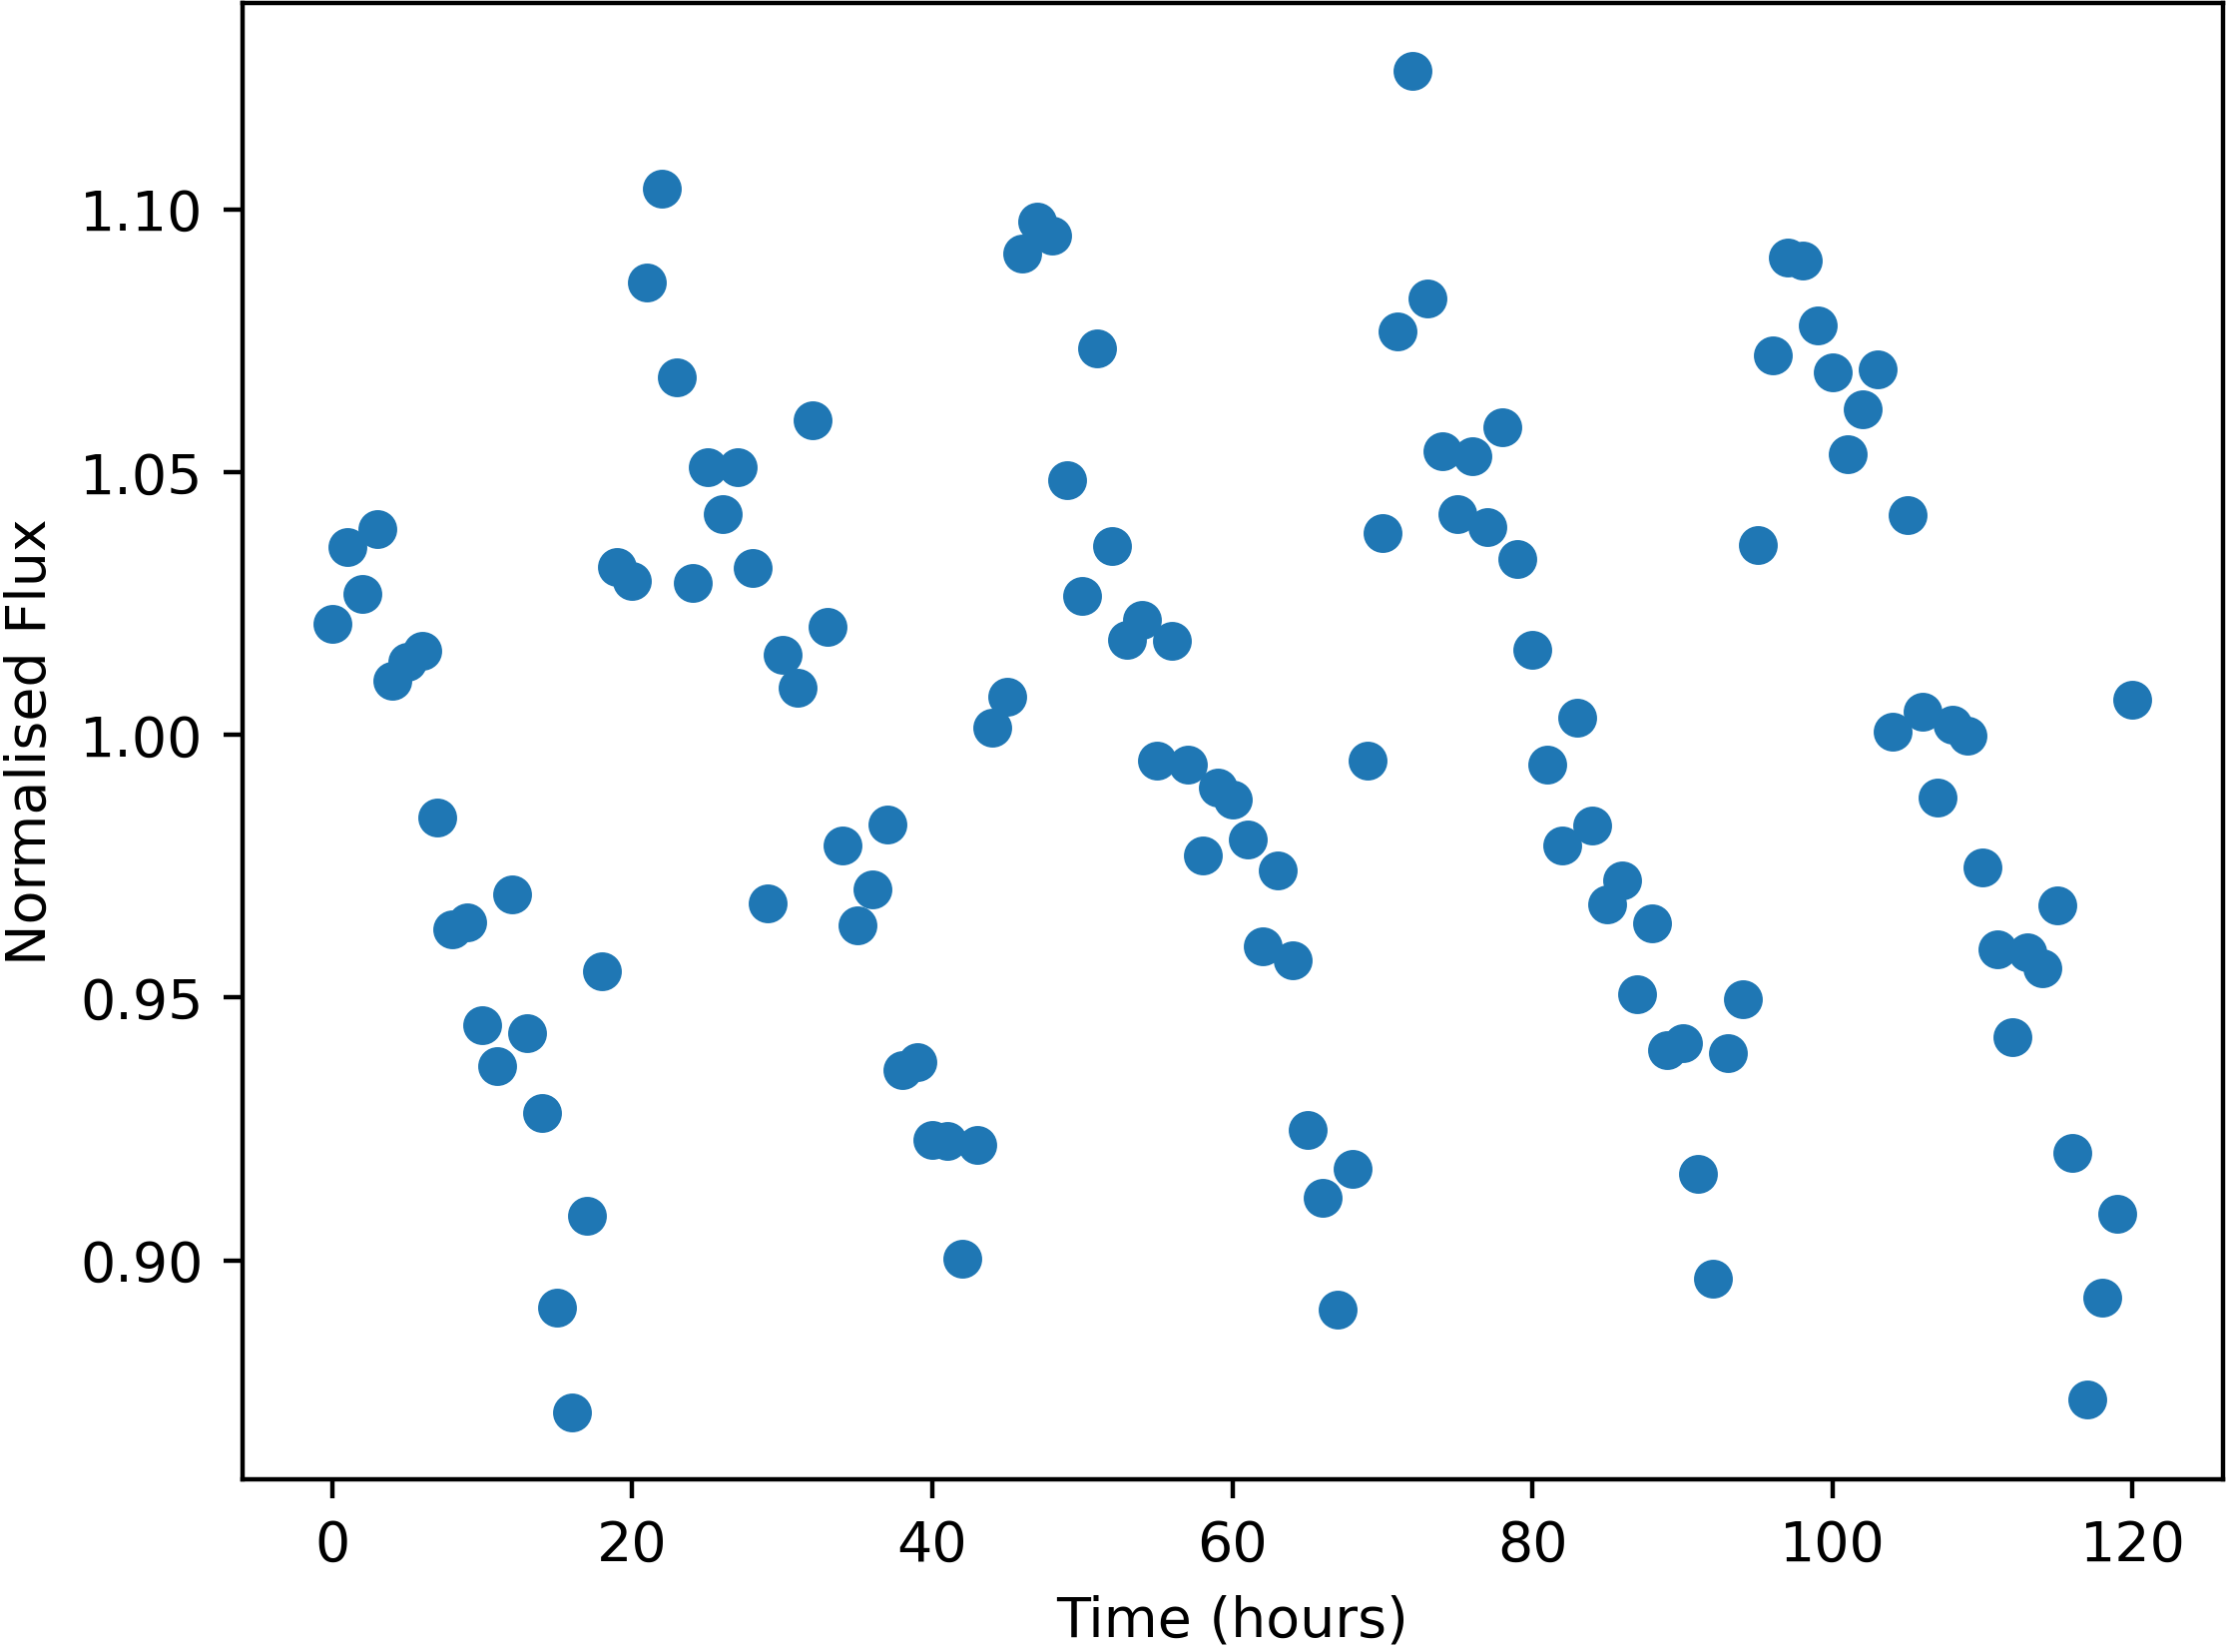

The data file committed next to this chart (first rows):
Time, NormalisedFlux
0.0, 1.021
1.0, 1.036
2.0, 1.027
3.0, 1.039
4.0, 1.01
5.0, 1.014
6.0, 1.016
7.0, 0.9842
8.0, 0.9631
9.0, 0.9644
10.0, 0.9448
11.0, 0.9369
12.0, 0.9697
13.0, 0.9432
14.0, 0.9281
15.0, 0.891
16.0, 0.8711
17.0, 0.9084
18.0, 0.955
19.0, 1.032
20.0, 1.029
21.0, 1.086
22.0, 1.104
23.0, 1.068
24.0, 1.029
25.0, 1.051
26.0, 1.042
27.0, 1.051
28.0, 1.032
29.0, 0.9679
30.0, 1.015
31.0, 1.009
32.0, 1.06
33.0, 1.021
34.0, 0.979
35.0, 0.9637
36.0, 0.9707
37.0, 0.9829
38.0, 0.9362
39.0, 0.9377
40.0, 0.923
41.0, 0.9227
42.0, 0.9004
43.0, 0.9221
44.0, 1.001
45.0, 1.007
46.0, 1.092
47.0, 1.098
48.0, 1.095
49.0, 1.048
50.0, 1.026
51.0, 1.074
52.0, 1.036
53.0, 1.018
54.0, 1.022
55.0, 0.9951
56.0, 1.018
57.0, 0.9944
58.0, 0.977
59.0, 0.99
... 61 more rows
